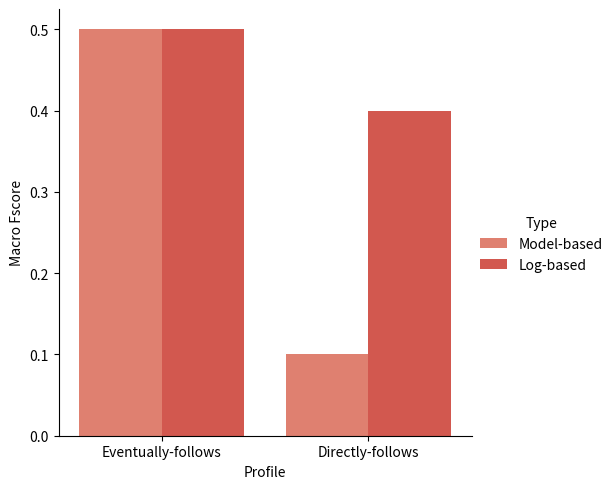
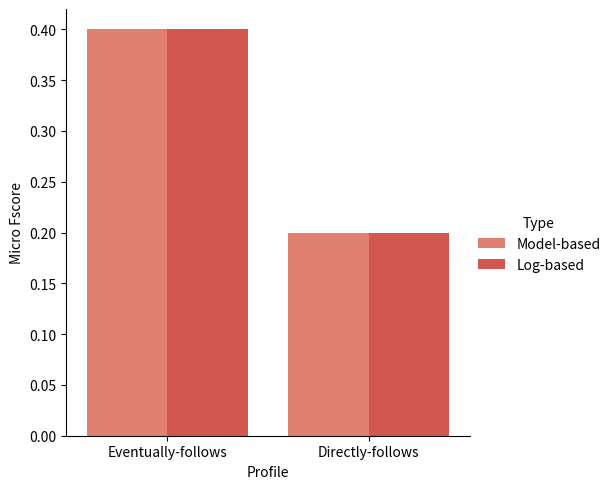
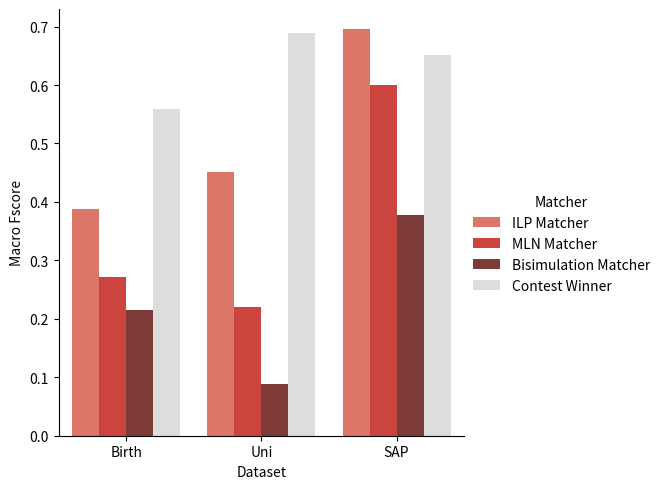
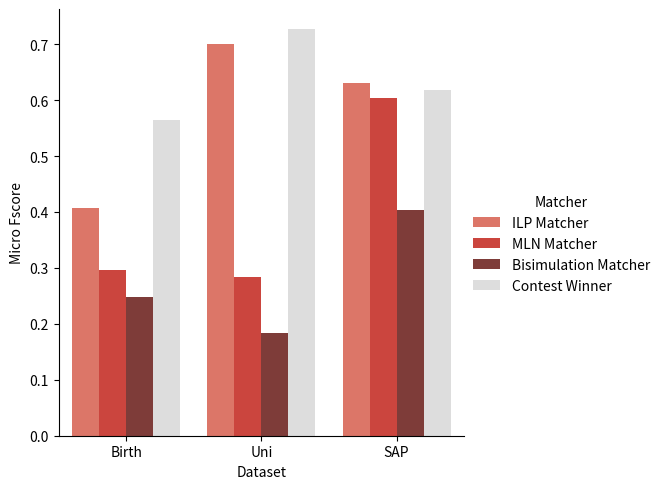
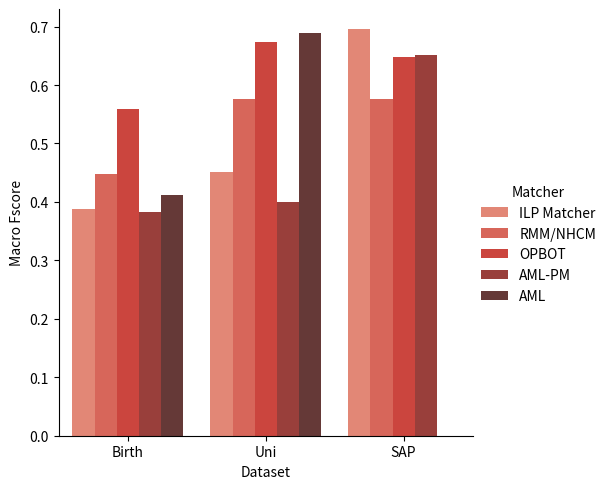
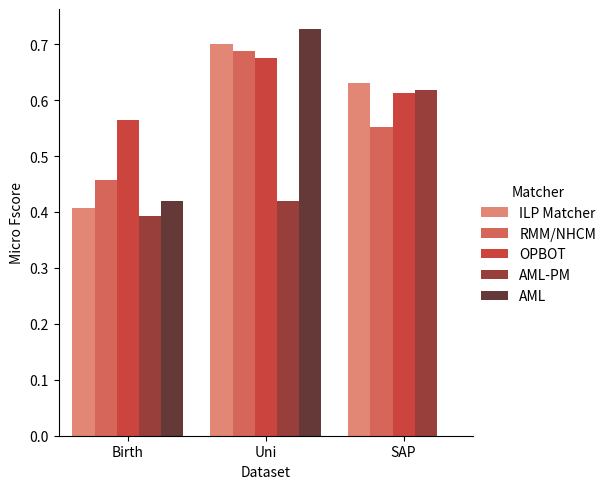

The matplotlib source for these figures, in order:
import seaborn as sns
import numpy as np
import pandas as pd
from matplotlib.pyplot import figure
import matplotlib.pyplot as plt
import json
import os
import pathlib
from matplotlib.colors import ListedColormap



data = [['Eventually-follows','Log-based',0.5,0.4],['Directly-follows','Log-based',0.4,0.2], ['Eventually-follows','Model-based',0.5,0.4],['Directly-follows','Model-based',0.1,0.2]]
df = pd.DataFrame(data, columns = ['Profile', 'Type', 'Macro Fscore', 'Micro Fscore'])

fig, (ax1, ax2) = plt.subplots(1,2)
fig.suptitle("Model-based and log-based matching in direct comparison")
fig.set_size_inches(14.5, 6.25)
sns.catplot(x="Profile", y="Macro Fscore", hue="Type", ax = ax1, data=df, kind="bar", palette=sns.color_palette("Reds_d", 4), order=["Eventually-follows","Directly-follows"], hue_order =["Model-based","Log-based"])
sns.catplot(x="Profile", y="Micro Fscore", hue="Type", ax = ax2, data=df, kind="bar", palette=sns.color_palette("Reds_d", 4), order=["Eventually-follows","Directly-follows"], hue_order =["Model-based","Log-based"])
ax1.set_title("Macro Fscore")
ax1.set_ylim([0.0,0.65])
ax2.set_title("Micro Fscore")
ax2.set_ylim([0.0,0.65])

data = [ ['ILP Matcher', 'Birth', 0.3877,0.4064],
         ['ILP Matcher', 'Uni', 0.4510,0.6995],
         ['ILP Matcher', 'SAP', 0.6953,0.6310],
         ['MLN Matcher', 'Birth', 0.2714,0.2969],
         ['MLN Matcher', 'Uni', 0.2196,0.2838],
         ['MLN Matcher', 'SAP', 0.6,0.6042],
         ['Bisimulation Matcher', 'Birth', 0.2156,0.2471],    
         ['Bisimulation Matcher', 'Uni', 0.0885,0.1831],
         ['Bisimulation Matcher', 'SAP', 0.3777,0.4029]]
data_with_contest_hidden = data +  [['Contest Winner', 'Birth', 0,0],    
         ['Contest Winner', 'Uni', 0,0],
         ['Contest Winner', 'SAP', 0,0]]

data_with_contest = data +  [['Contest Winner', 'Birth', 0.5585,0.5652],    
         ['Contest Winner', 'Uni', 0.6882,0.7265],
         ['Contest Winner', 'SAP', 0.6518,0.6182]]

df = pd.DataFrame(data_with_contest, columns = ['Matcher', 'Dataset', 'Macro Fscore', 'Micro Fscore'])

palette = sns.color_palette("Reds_d", 3)
palette += ['#DDDDDD']

fig, (ax1, ax2) = plt.subplots(1,2)
fig.suptitle("Optimization-based behavioral matcher")
fig.set_size_inches(14.5, 6.25)
sns.catplot(x="Dataset", y="Macro Fscore", hue="Matcher", ax = ax1, data=df, kind="bar", palette=palette, order=["Birth", "Uni", "SAP"], hue_order =["ILP Matcher","MLN Matcher", "Bisimulation Matcher","Contest Winner"])
sns.catplot(x="Dataset", y="Micro Fscore", hue="Matcher", ax = ax2, data=df, kind="bar", palette=palette,  order=["Birth", "Uni", "SAP"], hue_order =["ILP Matcher","MLN Matcher", "Bisimulation Matcher", "Contest Winner"])
ax1.set_title("Macro Fscore")
ax1.set_ylim([0.0,1.0])
ax2.set_title("Micro Fscore")
ax2.set_ylim([0.0,1.0])

data = [ ['ILP Matcher', 'Birth', 0.3877,0.4064],
         ['ILP Matcher', 'Uni', 0.4510,0.6995],
         ['ILP Matcher', 'SAP', 0.6953,0.6310],
        
         ['RMM/NHCM', 'Birth', 0.4471,0.4565],
         ['RMM/NHCM', 'Uni', 0.5763,0.6885],
         ['RMM/NHCM', 'SAP', 0.5762,0.5526],
         ['OPBOT', 'Birth', 0.5583,0.5652],    
         ['OPBOT', 'Uni', 0.6740,0.6746],
         ['OPBOT', 'SAP', 0.6472,0.6129],
         ['AML-PM', 'Birth', 0.3830,0.3923],    
         ['AML-PM', 'Uni', 0.4,0.4201],
         ['AML-PM', 'SAP', 0.6518,0.6182],
         ['AML', 'Birth', 0.4121,0.4203],    
         ['AML', 'Uni', 0.6882,0.7265]]

df = pd.DataFrame(data, columns = ['Matcher', 'Dataset', 'Macro Fscore', 'Micro Fscore'])

fig, (ax1, ax2) = plt.subplots(1,2)
fig.suptitle("Optimization-based behavioral matcher")
fig.set_size_inches(14.5, 6.25)
sns.catplot(x="Dataset", y="Macro Fscore", hue="Matcher", ax = ax1, data=df, kind="bar", palette=sns.color_palette("Reds_d", 5), order=["Birth", "Uni", "SAP"], hue_order =["ILP Matcher","RMM/NHCM", "OPBOT", "AML-PM","AML"])
sns.catplot(x="Dataset", y="Micro Fscore", hue="Matcher", ax = ax2, data=df, kind="bar", palette=sns.color_palette("Reds_d", 5),  order=["Birth", "Uni", "SAP"], hue_order =["ILP Matcher","RMM/NHCM", "OPBOT", "AML-PM","AML"])
ax1.set_title("Macro Fscore")
ax1.set_ylim([0.0,0.8])
ax2.set_title("Macro Fscore")
ax2.set_ylim([0.0,0.8])